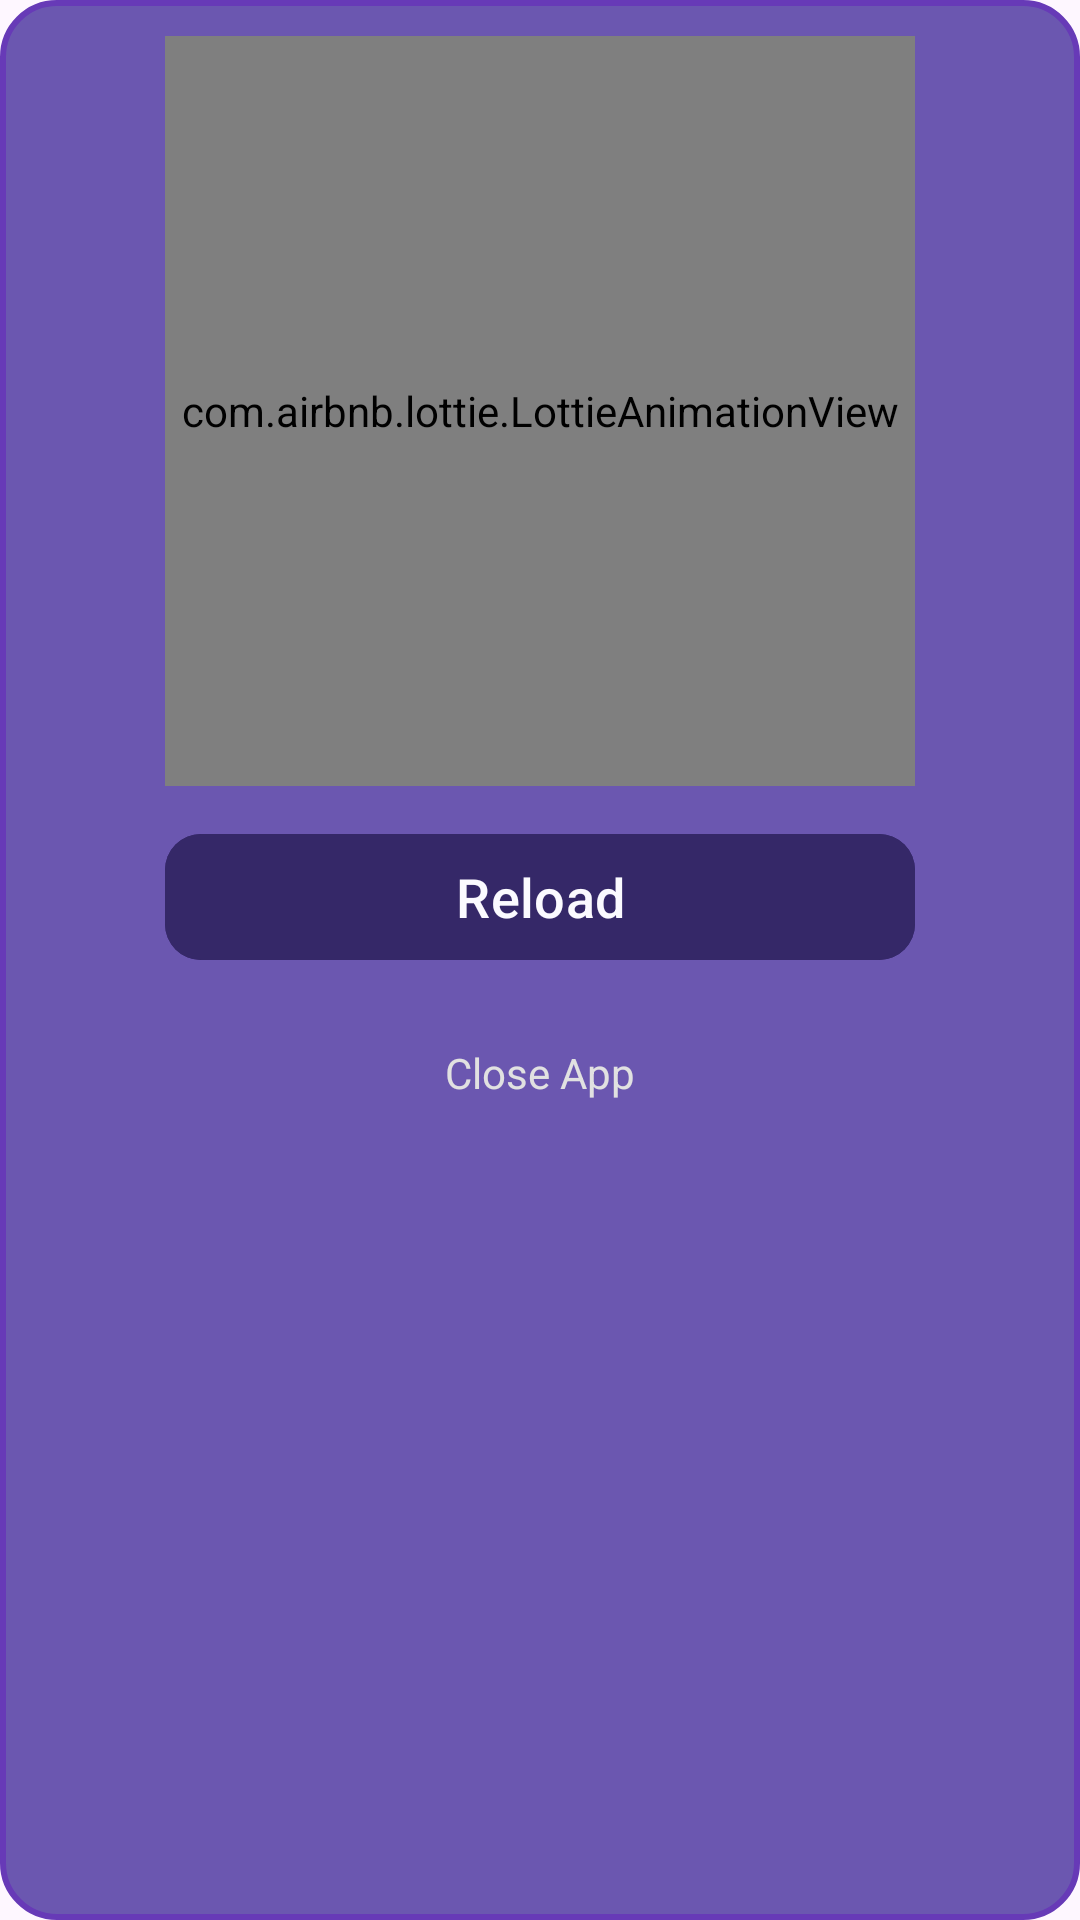

Reconstruct the res/layout file that produces this screen, plus the resources it refers to.
<!-- AndroidManifest.xml: application theme Theme.WeatherUz -->
<!-- res/layout/no_internet_dialog.xml -->
<?xml version="1.0" encoding="utf-8"?>
<LinearLayout xmlns:android="http://schemas.android.com/apk/res/android"
    android:layout_width="match_parent"
    android:layout_height="wrap_content"
    xmlns:app="http://schemas.android.com/apk/res-auto"
    xmlns:tools="http://schemas.android.com/tools"
    android:orientation="vertical"
    android:gravity="center_horizontal"
    android:background="@drawable/bg_style_dialog">

    <com.airbnb.lottie.LottieAnimationView
        android:layout_width="250dp"
        android:layout_height="250dp"
        app:lottie_autoPlay="true"
        app:lottie_repeatMode="restart"
        app:lottie_repeatCount="100"
        android:layout_marginVertical="12dp"
        app:lottie_rawRes="@raw/nointernet"/>

    <com.google.android.material.button.MaterialButton
        android:id="@+id/btnReload"
        android:layout_width="250dp"
        android:layout_height="50dp"
        app:cornerRadius="12dp"
        android:text="Reload"
        android:elevation="5dp"
        android:backgroundTint="@color/my_light_primary"
        android:textColor="#FBFAFF"
        android:textSize="18sp"
        android:layout_marginBottom="24dp"
        android:layout_marginHorizontal="32dp"
        tools:ignore="SpUsage" />


    <TextView
        android:id="@+id/tvExit"
        android:layout_width="wrap_content"
        android:layout_height="wrap_content"
        android:textColor="#E1E1E1"
        android:paddingHorizontal="12dp"
        android:background="@drawable/ripple_effect"
        android:clickable="true"
        android:layout_marginBottom="24dp"
        android:text="Close App"/>

</LinearLayout>
<!-- resources referenced by this layout -->
<resources>
  <color name="my_light_primary">#352868</color>
  <!-- drawable bg_style_dialog (drawable) -->
  <?xml version="1.0" encoding="utf-8"?>
  <shape xmlns:android="http://schemas.android.com/apk/res/android">
     <corners android:radius="18dp"/>
  
      <solid android:color="#CD48319D"/>
      <stroke android:color="#673AB7"
          android:width="2dp"/>
  
  </shape>
  <!-- drawable ripple_effect (drawable) -->
  <?xml version="1.0" encoding="utf-8"?>
  <ripple xmlns:android="http://schemas.android.com/apk/res/android"
      android:color="?attr/colorControlHighlight">
      <item android:drawable="@drawable/transparent_bg"/>
  </ripple>
  <style name="Theme.WeatherUz" parent="Base.Theme.WeatherUz" />
  <!-- drawable transparent_bg (drawable) -->
  <?xml version="1.0" encoding="utf-8"?>
  <shape xmlns:android="http://schemas.android.com/apk/res/android">
      <corners android:radius="12dp"/>
      <solid android:color="#00FFFFFF"/>
  </shape>
  <style name="Base.Theme.WeatherUz" parent="Theme.Material3.Light.NoActionBar">
          
          <item name="colorPrimary">#454EAD</item>
  
      </style>
</resources>
